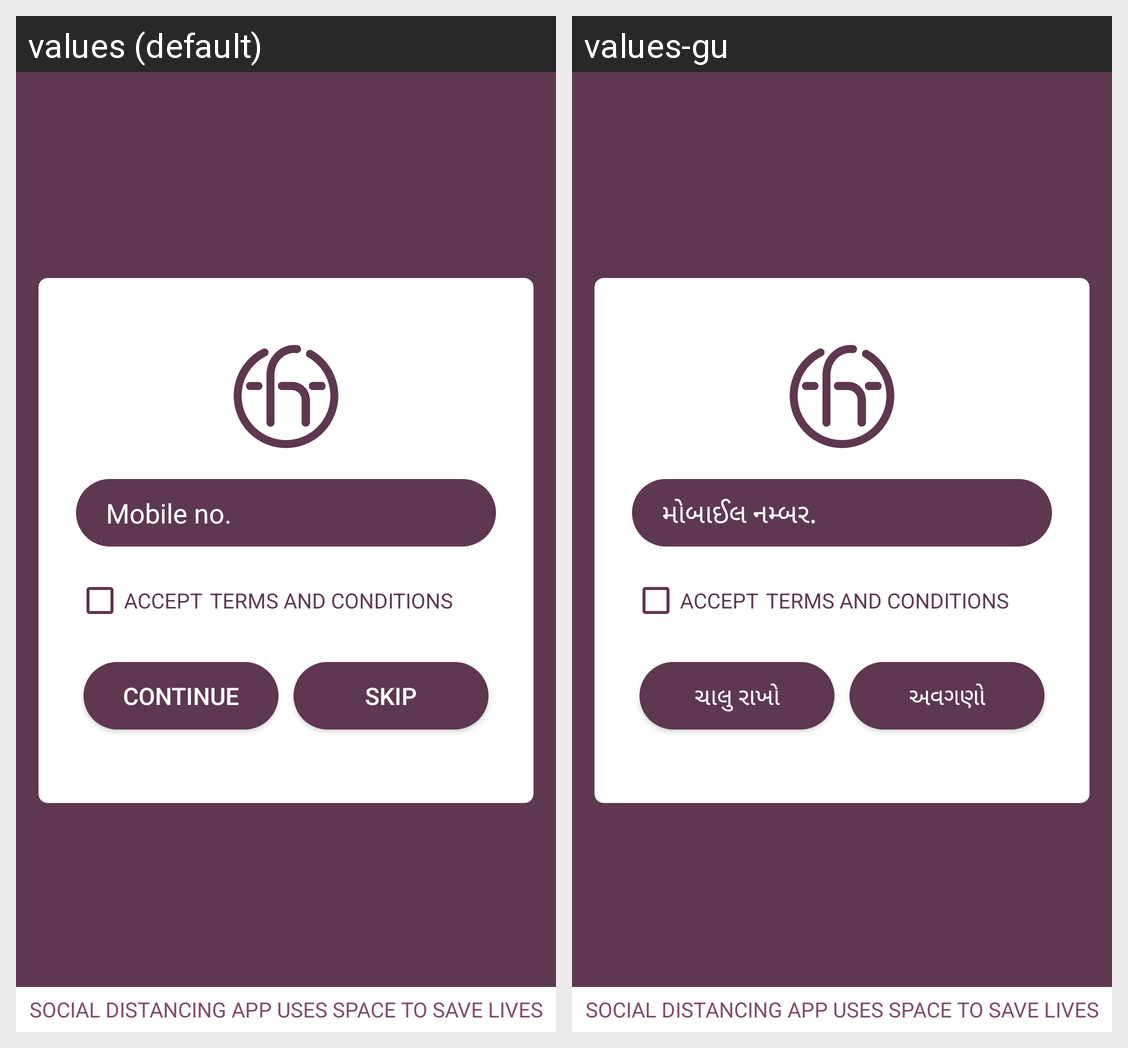

The same Android screen rendered under two of its app's locales, left to right. List the strings drawn on it with the default value and each locale's translation.
Android screen res/layout/activity_login.xml rendered under 2 locales, left to right: values (default), values-gu. Device: Nexus 5 (rendered at 1080×1920; each locale shown at half size, 540×960, under a caption strip naming it); theme AppTheme.
Strings drawn on this screen, with the default value and each locale's value (text and hints the layout hard-codes, and strings that could not be matched under every locale, appear in the picture but are not listed):

mobile_no
  values: Mobile no.
  values-gu: મોબાઈલ નમ્બર.

btn_continue
  values: CONTINUE
  values-gu: ચાલુ રાખો

btn_skip
  values: SKIP
  values-gu: અવગણો
